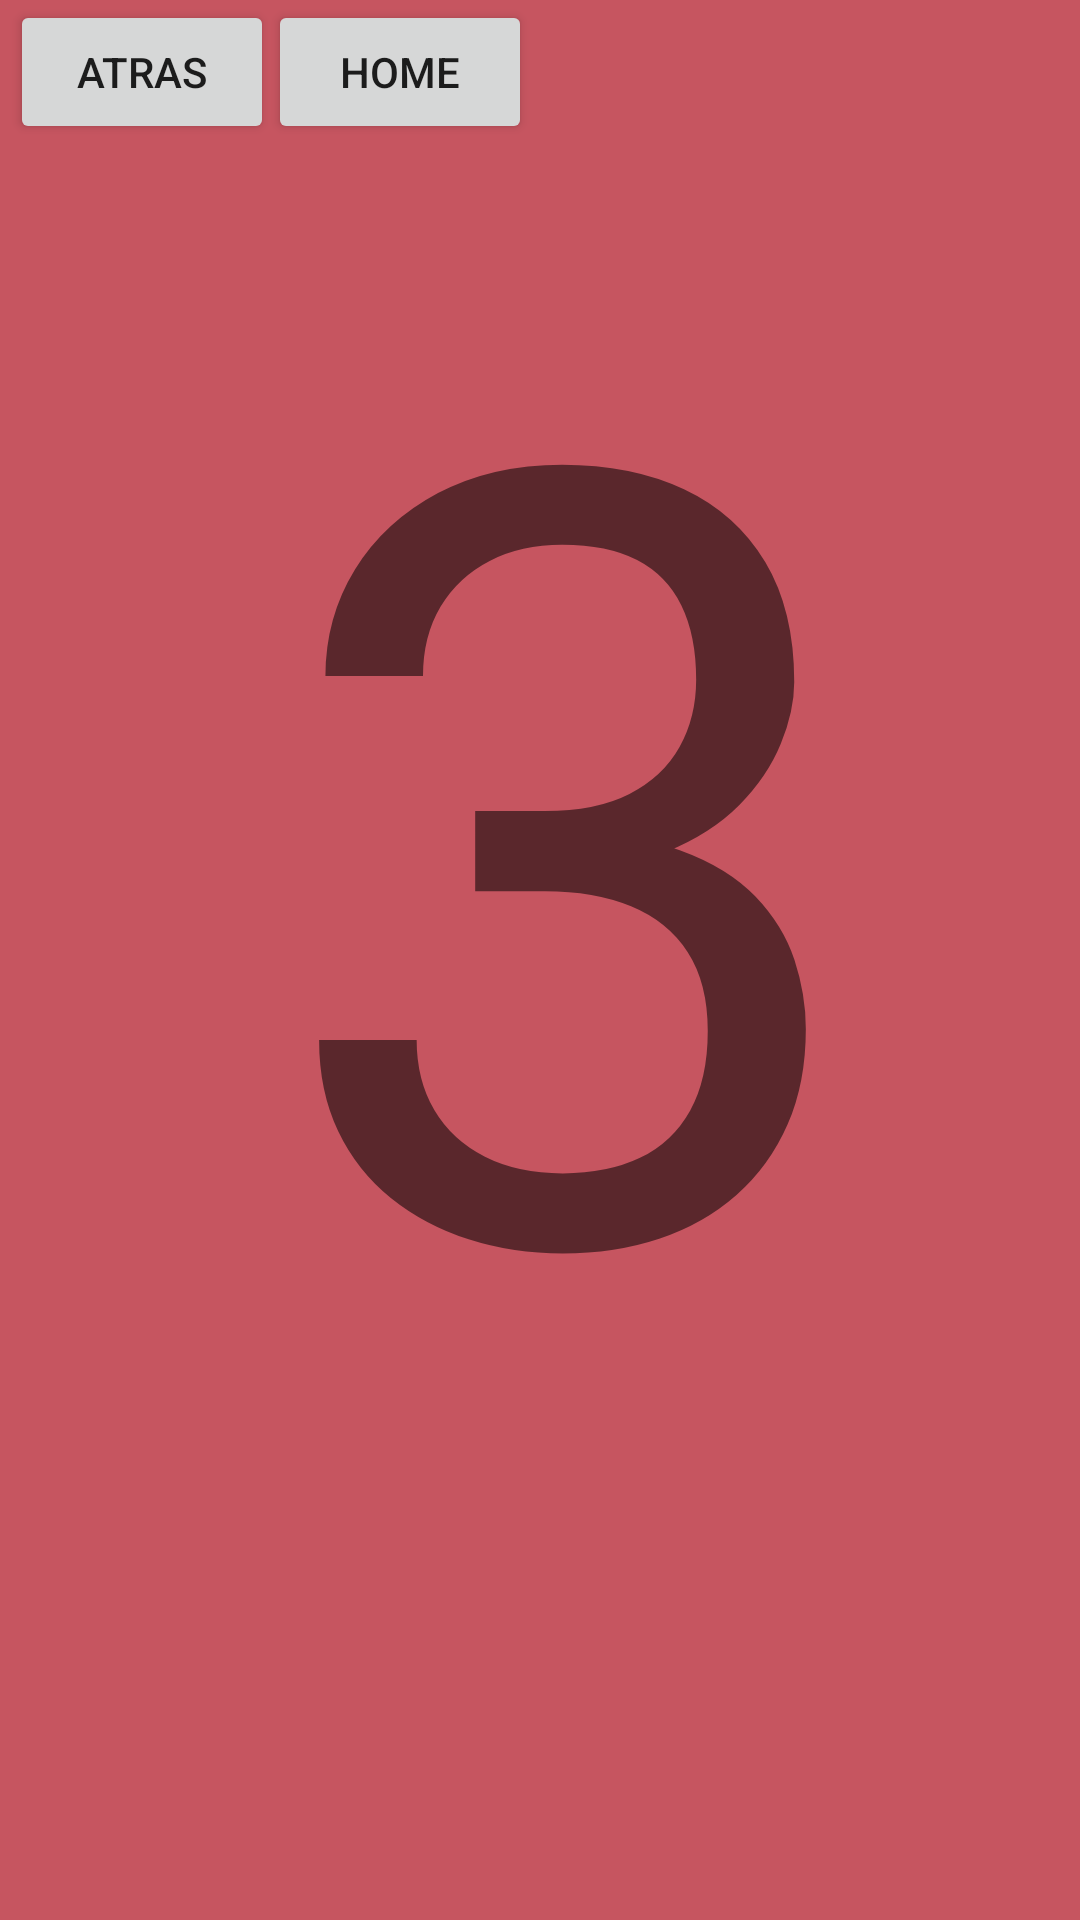

Write the Android layout XML for this screen, with the resource values it uses.
<!-- AndroidManifest.xml: application theme Theme.NavigationDraweComponent -->
<!-- res/layout/fragment_3.xml -->
<?xml version="1.0" encoding="utf-8"?>
<FrameLayout xmlns:android="http://schemas.android.com/apk/res/android"
    xmlns:app="http://schemas.android.com/apk/res-auto"
    xmlns:tools="http://schemas.android.com/tools"
    android:layout_width="match_parent"
    android:layout_height="match_parent"
    android:background="@color/red"
    tools:context=".Fragment3">

    
    <androidx.constraintlayout.widget.ConstraintLayout
        android:id="@+id/frag2"
        android:layout_width="match_parent"
        android:layout_height="match_parent"
        tools:context=".Fragment2">

        <TextView
            android:id="@+id/txt3"
            android:layout_width="181dp"
            android:layout_height="402dp"
            android:layout_marginBottom="204dp"
            android:text="3"
            android:textSize="360dp"
            app:layout_constraintBottom_toBottomOf="parent"
            app:layout_constraintEnd_toEndOf="parent"
            app:layout_constraintStart_toStartOf="parent" />

        <Button
            android:id="@+id/atrasfrag3"
            android:layout_width="wrap_content"
            android:layout_height="wrap_content"
            android:text="ATRAS"
            app:layout_constraintEnd_toEndOf="parent"
            app:layout_constraintHorizontal_bias="0.012"
            app:layout_constraintStart_toStartOf="parent"
            app:layout_constraintTop_toTopOf="parent" />

        <Button
            android:id="@+id/homefrag3"
            android:layout_width="wrap_content"
            android:layout_height="wrap_content"
            android:text="HOME"
            app:layout_constraintEnd_toEndOf="parent"
            app:layout_constraintHorizontal_bias="0.328"
            app:layout_constraintStart_toStartOf="parent"
            app:layout_constraintTop_toTopOf="parent" />


    </androidx.constraintlayout.widget.ConstraintLayout>


</FrameLayout>
<!-- resources referenced by this layout -->
<resources>
  <color name="red">#AA01</color>
  <style name="Theme.NavigationDraweComponent" parent="Theme.MaterialComponents.DayNight.DarkActionBar">
          
          <item name="colorPrimary">@color/purple_500</item>
          <item name="colorPrimaryVariant">@color/purple_700</item>
          <item name="colorOnPrimary">@color/white</item>
          
          <item name="colorSecondary">@color/teal_200</item>
          <item name="colorSecondaryVariant">@color/teal_700</item>
          <item name="colorOnSecondary">@color/black</item>
          
          <item name="android:statusBarColor" tools:targetApi="l">?attr/colorPrimaryVariant</item>
          
      </style>
  <color name="purple_500">#FF6200EE</color>
  <color name="purple_700">#FF3700B3</color>
  <color name="white">#FFFFFFFF</color>
  <color name="teal_200">#FF03DAC5</color>
  <color name="teal_700">#FF018786</color>
  <color name="black">#FF000000</color>
</resources>
